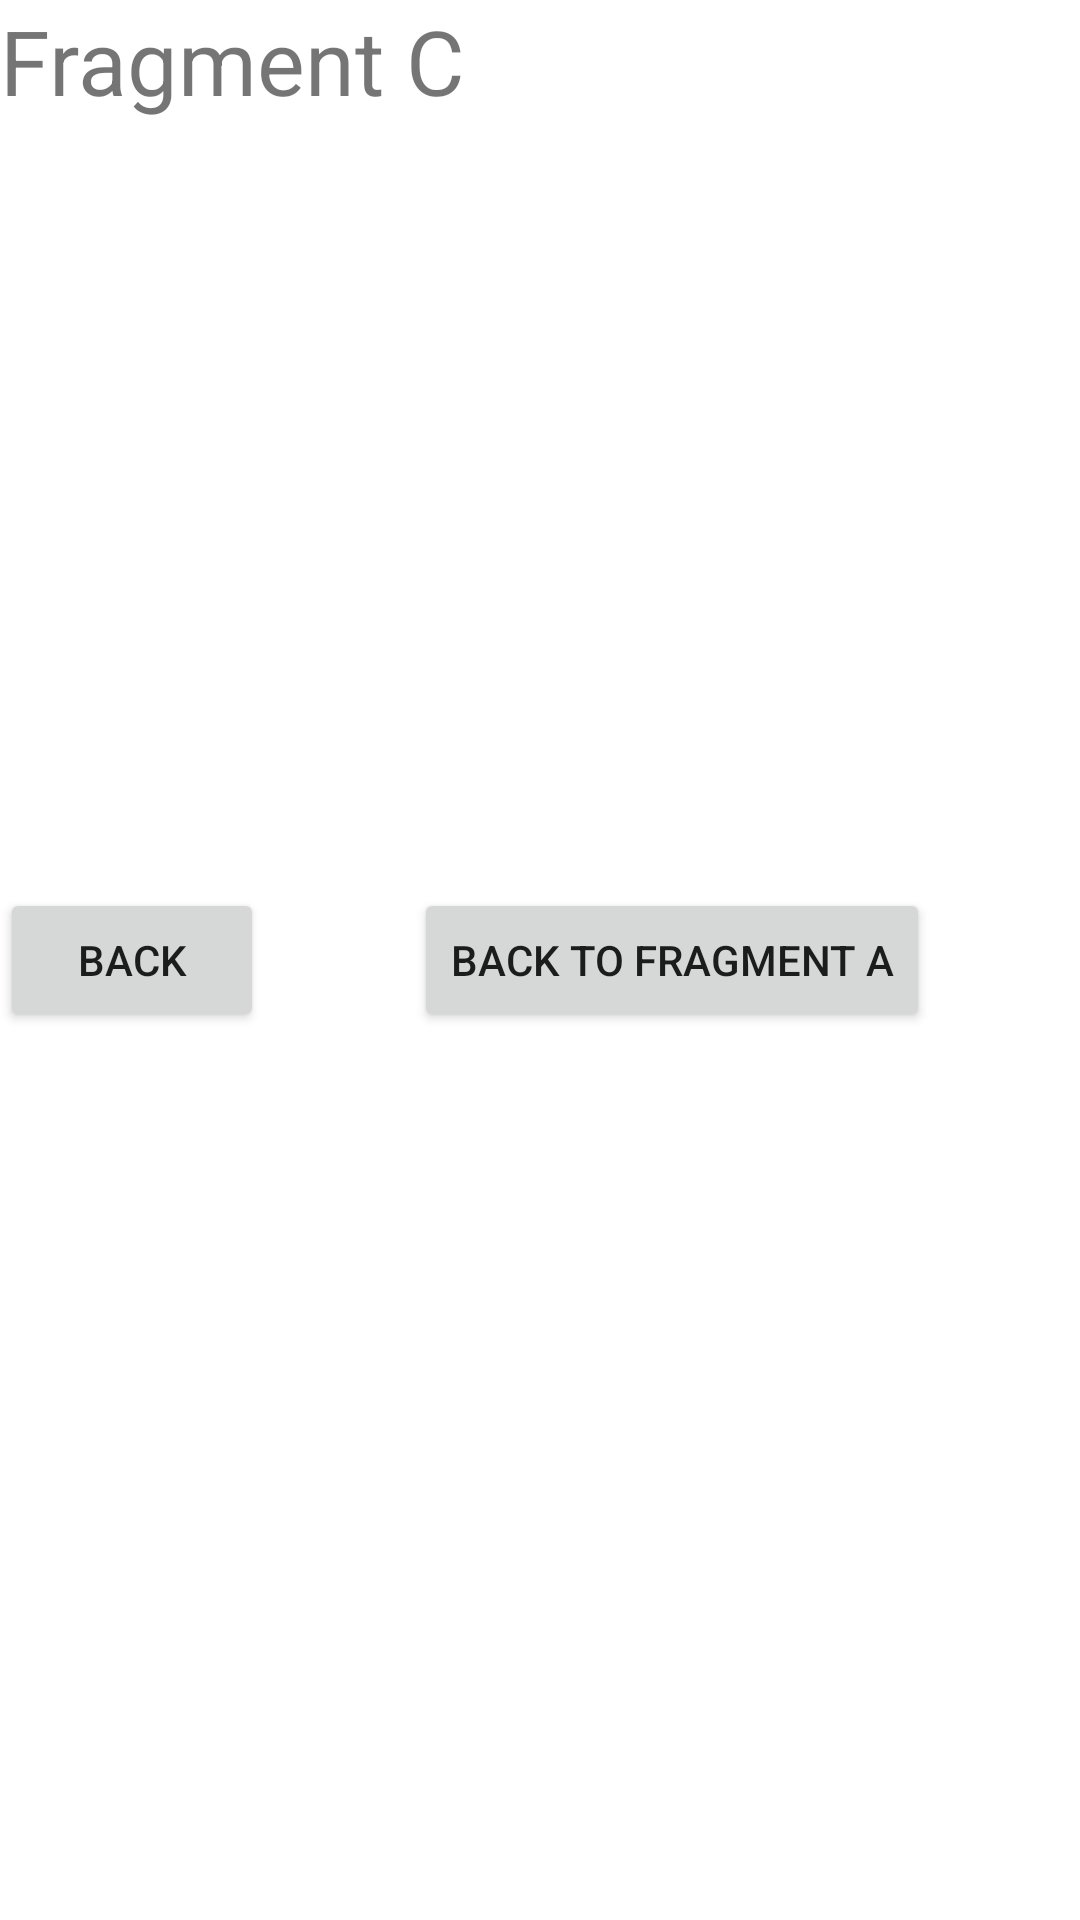

Here is an Android app screen rendered from its layout file. Give the layout XML and the strings, colors and styles it references.
<!-- AndroidManifest.xml: application theme Theme.MyEmptyApplication -->
<!-- res/layout/fragment_c.xml -->
<?xml version="1.0" encoding="utf-8"?>
<androidx.constraintlayout.widget.ConstraintLayout xmlns:android="http://schemas.android.com/apk/res/android"
    xmlns:tools="http://schemas.android.com/tools"
    android:layout_width="match_parent"
    android:layout_height="match_parent"
    xmlns:app="http://schemas.android.com/apk/res-auto"
    tools:context=".fragments.FragmentC">

    
    <TextView
        android:layout_width="match_parent"
        android:layout_height="wrap_content"
        app:layout_constraintStart_toStartOf="parent"
        app:layout_constraintEnd_toEndOf="parent"
        app:layout_constraintTop_toTopOf="parent"
        android:textSize="30sp"
        android:text="Fragment C" />

    <Button
        android:id="@+id/buttonBack"
        android:layout_width="wrap_content"
        android:layout_height="wrap_content"
        android:text="Back"
        app:layout_constraintBottom_toBottomOf="parent"
        app:layout_constraintEnd_toStartOf="@+id/buttonForward"
        app:layout_constraintHorizontal_bias="0.5"
        app:layout_constraintStart_toStartOf="parent"
        app:layout_constraintTop_toTopOf="parent" />

    <Button
        android:id="@+id/buttonBackToA"
        android:layout_width="wrap_content"
        android:layout_height="wrap_content"
        android:text="Back To Fragment A"
        app:layout_constraintBottom_toBottomOf="parent"
        app:layout_constraintEnd_toEndOf="parent"
        app:layout_constraintHorizontal_bias="0.5"
        app:layout_constraintStart_toEndOf="@+id/buttonBack"
        app:layout_constraintTop_toTopOf="parent" />

</androidx.constraintlayout.widget.ConstraintLayout>
<!-- resources referenced by this layout -->
<resources>
  <style name="Theme.MyEmptyApplication" parent="Theme.MaterialComponents.DayNight.NoActionBar">
          
          <item name="colorPrimary">@color/purple_500</item>
          <item name="colorPrimaryVariant">@color/purple_700</item>
          <item name="colorOnPrimary">@color/white</item>
          
          <item name="colorSecondary">@color/teal_200</item>
          <item name="colorSecondaryVariant">@color/teal_700</item>
          <item name="colorOnSecondary">@color/black</item>
          
          <item name="android:statusBarColor" tools:targetApi="l">?attr/colorPrimaryVariant</item>
          
      </style>
  <color name="purple_500">#FF6200EE</color>
  <color name="purple_700">#FF3700B3</color>
  <color name="white">#FFFFFFFF</color>
  <color name="teal_200">#FF03DAC5</color>
  <color name="teal_700">#FF018786</color>
  <color name="black">#FF000000</color>
</resources>
